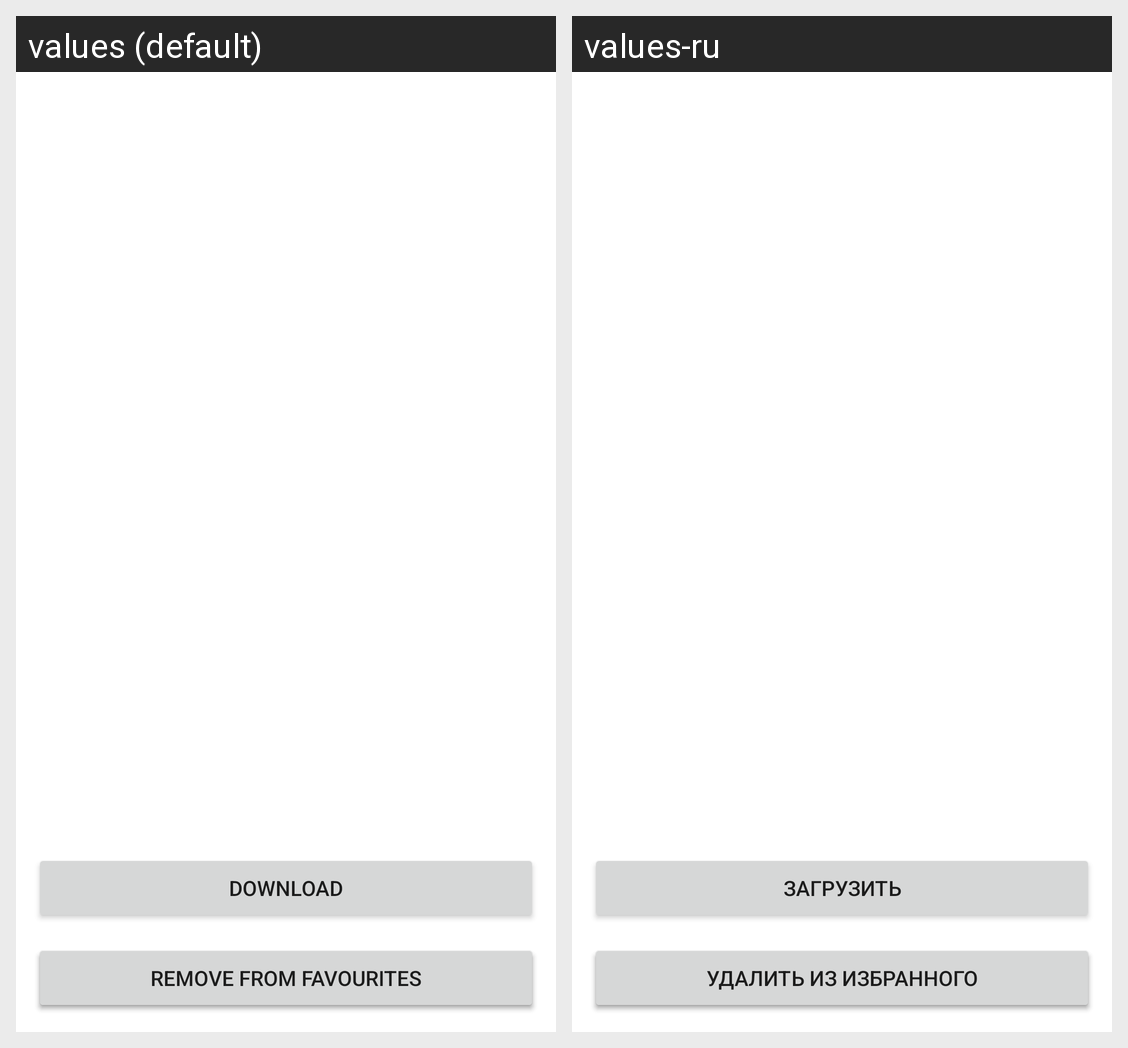

This grid shows one Android layout under two languages. Give, for every string resource on the screen, its name, the default text and each shown locale's text.
Android screen res/layout/activity_full_image.xml rendered under 2 locales, left to right: values (default), values-ru. Device: Nexus 5 (rendered at 1080×1920; each locale shown at half size, 540×960, under a caption strip naming it); theme Theme.CuteCat.
Strings drawn on this screen, with the default value and each locale's value (text and hints the layout hard-codes, and strings that could not be matched under every locale, appear in the picture but are not listed):

favourite
  values: favourite
  values-ru: Добавить в избранное

download
  values: download
  values-ru: Загрузить

delete
  values: remove from favourites
  values-ru: Удалить из избранного
